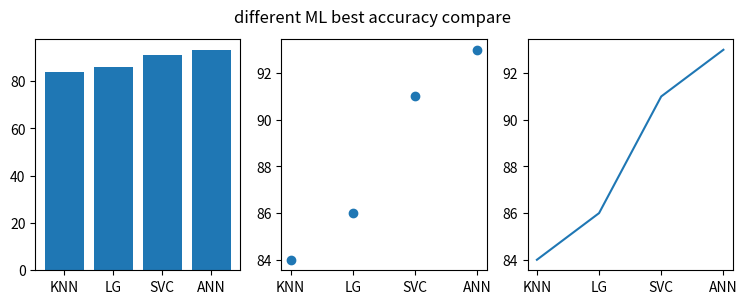

This chart was generated by the following Python code:
import numpy as np
import matplotlib.pyplot as plt

names = ["KNN", "LG", "SVC", "ANN"]
values = [84, 86, 91, 93]

plt.figure(figsize=(9, 3))

plt.subplot(131)
plt.bar(names, values)
plt.subplot(132)
plt.scatter(names, values)
plt.subplot(133)
plt.plot(names, values)
plt.suptitle("different ML best accuracy compare")
plt.show()
